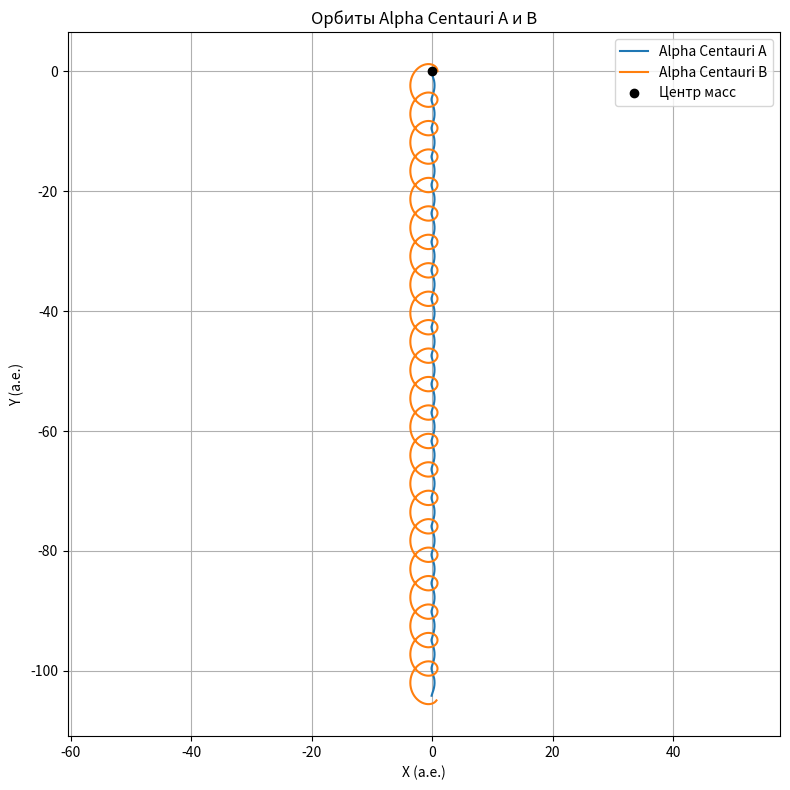

The script that saved this image:
import numpy as np
import matplotlib.pyplot as plt

# Параметры
G = 4 * np.pi**2  # гравитационная постоянная в а.е.^3 / (солнечная масса * год^2)
m1 = 1.1   # масса Alpha Centauri A (в массах Солнца)
m2 = 0.123 # масса Alpha Centauri B (в массах Солнца)
M = m1 + m2

# Центр масс
r1_0 = np.array([-m2 / M, 0])  # начальная позиция A
r2_0 = np.array([m1 / M, 0])   # начальная позиция B
v1_0 = np.array([0, -np.sqrt(G * m2 / np.linalg.norm(r1_0 - r2_0))])
v2_0 = np.array([0, np.sqrt(G * m1 / np.linalg.norm(r1_0 - r2_0))])

# Параметры интеграции
dt = 0.001  # шаг по времени (лет)
t_max = 79  # всего лет
N = int(t_max / dt)

# Массивы
r1 = np.zeros((N, 2))
r2 = np.zeros((N, 2))
v1 = np.zeros((N, 2))
v2 = np.zeros((N, 2))
t = np.zeros(N)
eclipses = []

# Начальные условия
r1[0] = r1_0
r2[0] = r2_0
v1[0] = v1_0
v2[0] = v2_0

# Интегрирование методом Эйлера
for i in range(N - 1):
    r = r2[i] - r1[i]
    dist = np.linalg.norm(r)
    F = G * m1 * m2 / dist**3 * r

    # Обновление скоростей и позиций
    v1[i+1] = v1[i] + F / m1 * dt
    v2[i+1] = v2[i] - F / m2 * dt
    r1[i+1] = r1[i] + v1[i+1] * dt
    r2[i+1] = r2[i] + v2[i+1] * dt
    t[i+1] = t[i] + dt

    # Проверка затмения при взгляде вдоль оси Y (проекция на X)
    if abs(r1[i+1][0] - r2[i+1][0]) < 0.01 and abs(r1[i+1][1] - r2[i+1][1]) < 0.05:
        # Считаем затмение, если проекции на X почти совпадают и тела близко по Y
        eclipses.append(t[i+1])

# Визуализация орбит
plt.figure(figsize=(8, 8))
plt.plot(r1[:, 0], r1[:, 1], label="Alpha Centauri A")
plt.plot(r2[:, 0], r2[:, 1], label="Alpha Centauri B")
plt.plot(0, 0, 'ko', label='Центр масс')
plt.xlabel('X (а.е.)')
plt.ylabel('Y (а.е.)')
plt.legend()
plt.title("Орбиты Alpha Centauri A и B")

# Отметим моменты затмений
for e in eclipses:
    idx = int(e / dt)
    plt.plot(r1[idx, 0], r1[idx, 1], 'ro', markersize=4)

plt.grid(True)
plt.axis('equal')
plt.tight_layout()
plt.show(), eclipses[:10]  # Покажем первые 10 моментов затмений
